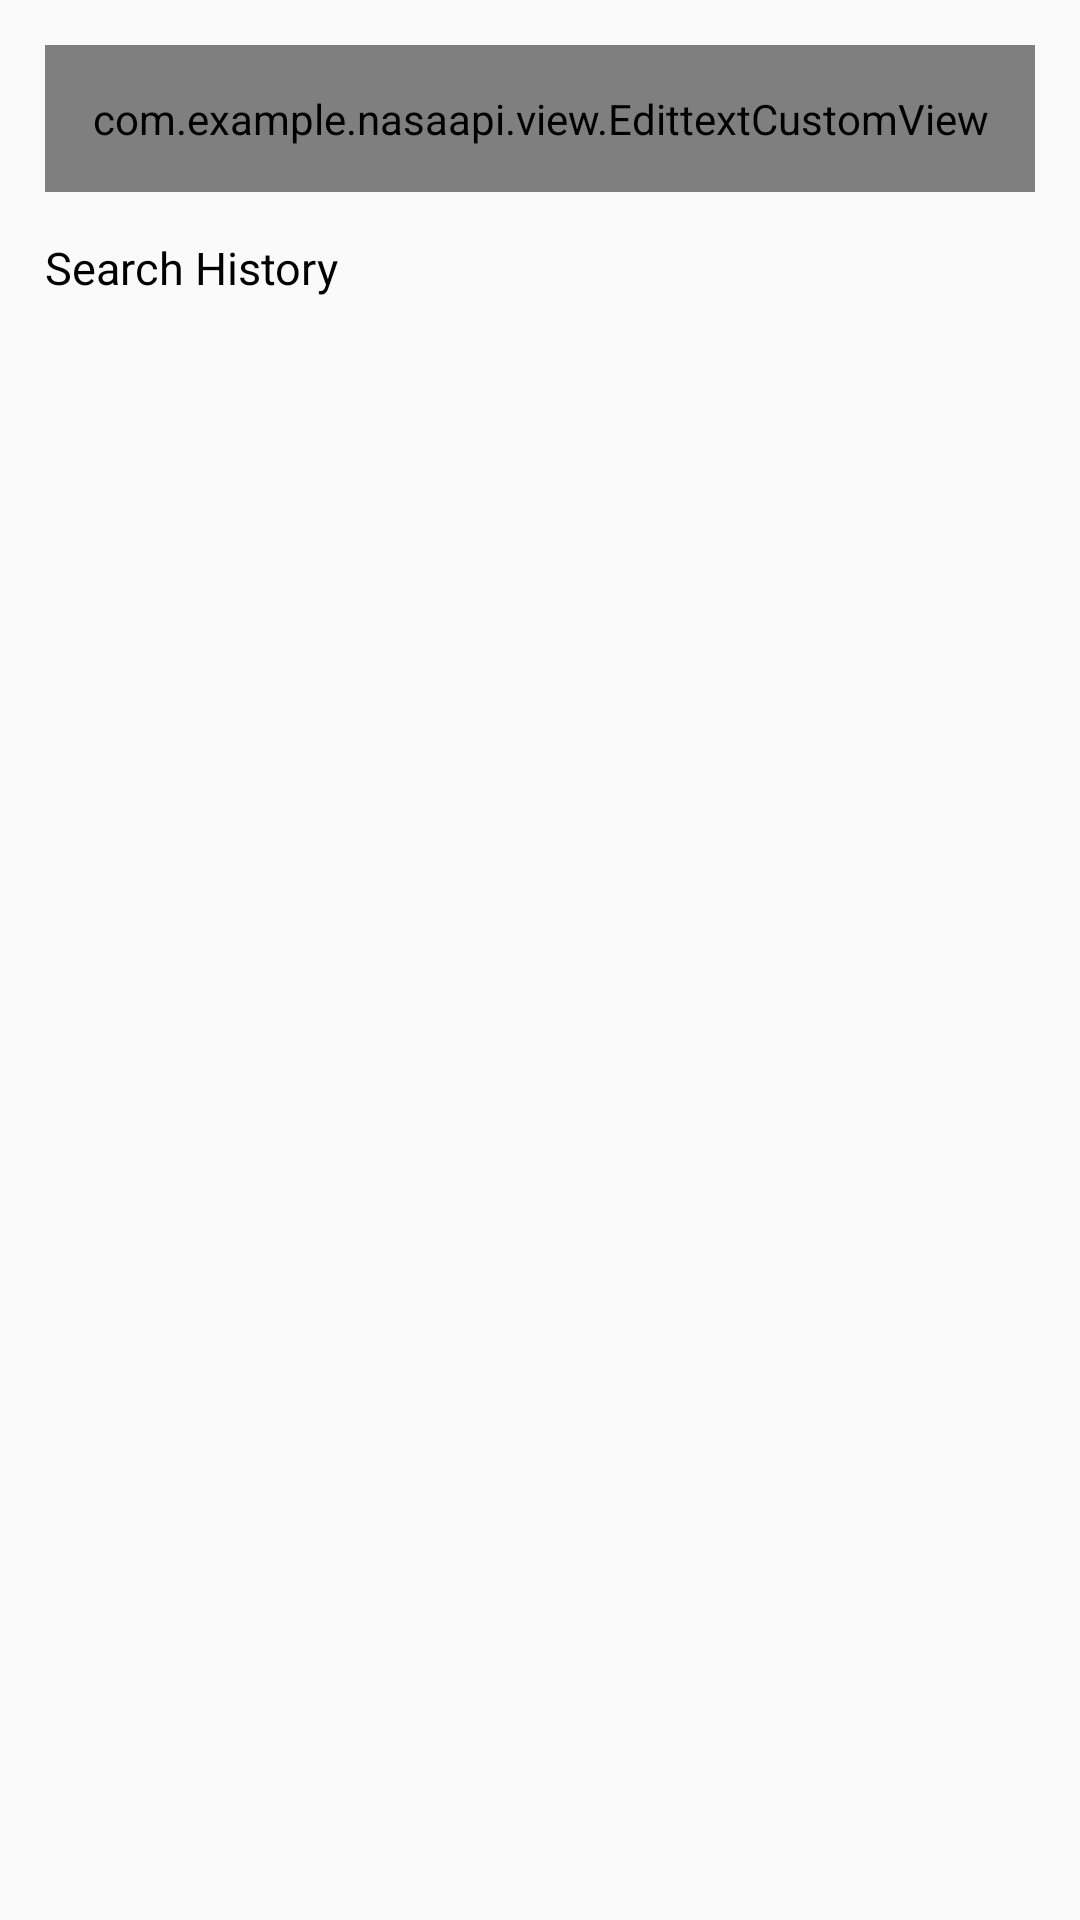

Layout XML and referenced resources for this Android screen:
<!-- AndroidManifest.xml: application theme Theme.NasaApi -->
<!-- res/layout/fragment_search.xml -->
<?xml version="1.0" encoding="utf-8"?>
<androidx.constraintlayout.widget.ConstraintLayout xmlns:android="http://schemas.android.com/apk/res/android"
    xmlns:app="http://schemas.android.com/apk/res-auto"
    xmlns:tools="http://schemas.android.com/tools"
    android:layout_width="match_parent"
    android:layout_height="match_parent"
    tools:context=".view.SearchFragment">

    <com.example.nasaapi.view.EdittextCustomView
        android:id="@+id/edtCustomSearch"
        android:layout_width="0dp"
        android:layout_height="wrap_content"
        android:layout_margin="15dp"
        android:background="@drawable/edittextbg"
        android:hint="@string/hello_there"
        android:padding="15dp"
        app:layout_constraintEnd_toEndOf="parent"
        app:layout_constraintStart_toStartOf="parent"
        app:layout_constraintTop_toTopOf="parent" />

    <TextView
        android:id="@+id/txtHistorySearch"
        android:layout_width="wrap_content"
        android:layout_height="wrap_content"
        android:layout_margin="15dp"
        android:text="@string/search_history"
        android:textColor="@color/black"
        android:textSize="15sp"
        app:layout_constraintStart_toStartOf="parent"
        app:layout_constraintTop_toBottomOf="@+id/edtCustomSearch" />

    <androidx.recyclerview.widget.RecyclerView
        android:id="@+id/searchRecyclerView"
        android:layout_width="match_parent"
        android:layout_height="0dp"
        android:layout_margin="15dp"
        app:layout_constraintBottom_toBottomOf="parent"
        app:layout_constraintTop_toBottomOf="@+id/txtHistorySearch" />
</androidx.constraintlayout.widget.ConstraintLayout>
<!-- resources referenced by this layout -->
<resources>
  <string name="hello_there">Hello There</string>
  <string name="search_history">Search History</string>
  <style name="Theme.NasaApi" parent="Theme.AppCompat.DayNight.NoActionBar">
          
          <item name="colorPrimary">@color/purple_500</item>
          <item name="colorPrimaryVariant">@color/purple_700</item>
          <item name="colorOnPrimary">@color/white</item>
          
          <item name="colorSecondary">@color/teal_200</item>
          <item name="colorSecondaryVariant">@color/teal_700</item>
          <item name="colorOnSecondary">@color/black</item>
          
          <item name="android:statusBarColor" tools:targetApi="l">?attr/colorPrimaryVariant</item>
          
      </style>
  <!-- not gathered from this repository: default colours our renderer supplied (Android Studio template values) -->
  <color name="purple_500">#FF6200EE</color>
  <color name="purple_700">#FF3700B3</color>
  <color name="teal_200">#FF03DAC5</color>
  <color name="teal_700">#FF018786</color>
  <color name="black">#FF000000</color>
  <color name="white">#FFFFFFFF</color>
</resources>
